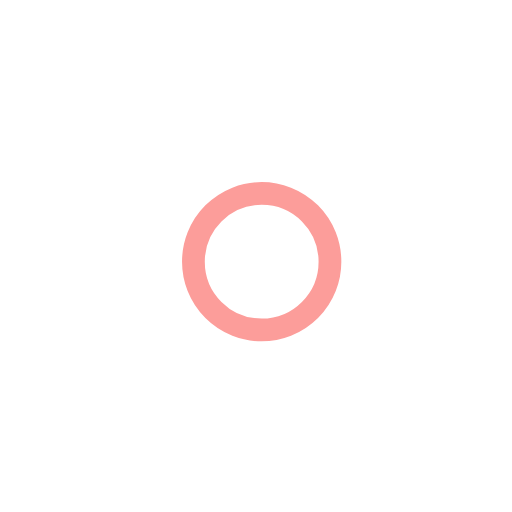
t = 0.00 s
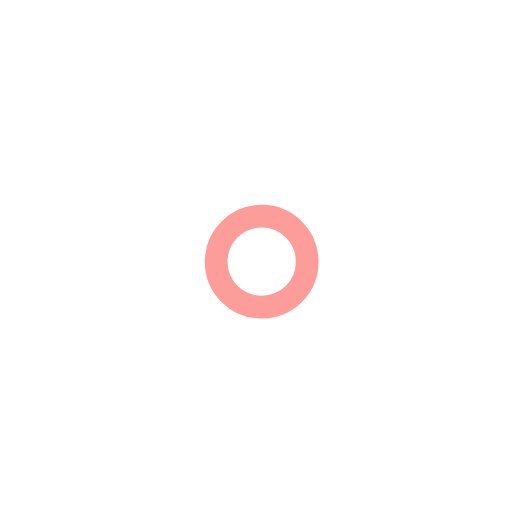
t = 1.00 s
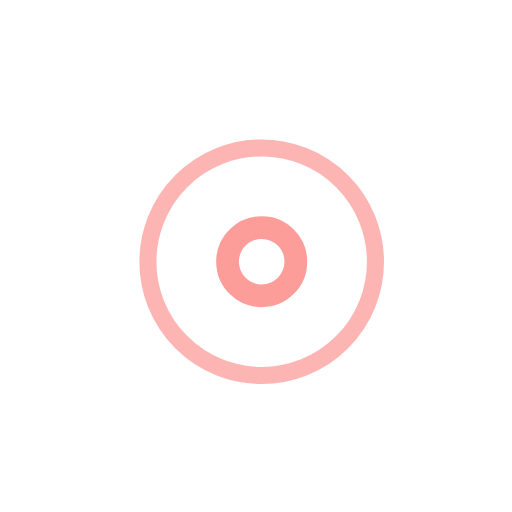
t = 2.25 s
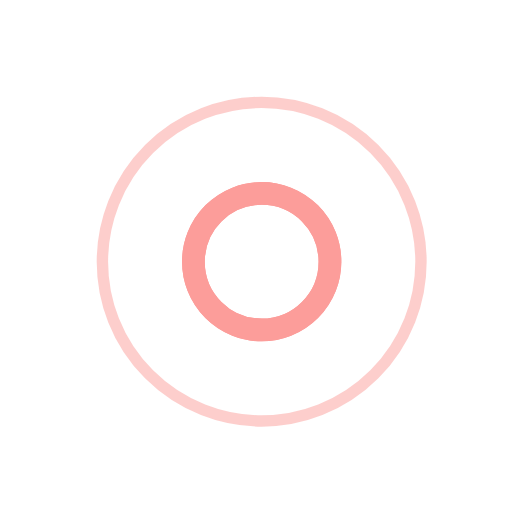
t = 3.00 s
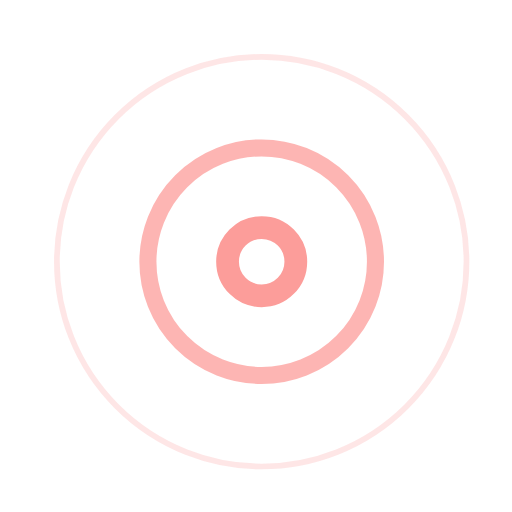
t = 3.75 s
t = 5.25 s: frame unchanged from t = 3.75 s, image omitted

The animated SVG that drew these frames (rendered in a browser with its animation timeline set to each time). Animation: 7 SMIL elements (animate=7); one cycle of 6.00 s, repeats indefinitely.

<!-- By Sam Herbert (@sherb), for everyone. More @ http://goo.gl/7AJzbL -->
<svg width="105" height="105" viewBox="0 0 45 45" xmlns="http://www.w3.org/2000/svg" stroke="#FC9D9A">
    <g fill="none" fill-rule="evenodd" transform="translate(1 1)" stroke-width="2">
        <circle cx="22" cy="22" r="6" stroke-opacity="0">
            <animate attributeName="r"
                 begin="1.5s" dur="3s"
                 values="6;22"
                 calcMode="linear"
                 repeatCount="indefinite" />
            <animate attributeName="stroke-opacity"
                 begin="1.5s" dur="3s"
                 values="1;0" calcMode="linear"
                 repeatCount="indefinite" />
            <animate attributeName="stroke-width"
                 begin="1.5s" dur="3s"
                 values="2;0" calcMode="linear"
                 repeatCount="indefinite" />
        </circle>
        <circle cx="22" cy="22" r="6" stroke-opacity="0">
            <animate attributeName="r"
                 begin="3s" dur="3s"
                 values="6;22"
                 calcMode="linear"
                 repeatCount="indefinite" />
            <animate attributeName="stroke-opacity"
                 begin="3s" dur="3s"
                 values="1;0" calcMode="linear"
                 repeatCount="indefinite" />
            <animate attributeName="stroke-width"
                 begin="3s" dur="3s"
                 values="2;0" calcMode="linear"
                 repeatCount="indefinite" />
        </circle>
        <circle cx="22" cy="22" r="8">
            <animate attributeName="r"
                 begin="0s" dur="1.5s"
                 values="6;1;2;3;4;5;6"
                 calcMode="linear"
                 repeatCount="indefinite" />
        </circle>
    </g>
</svg>
